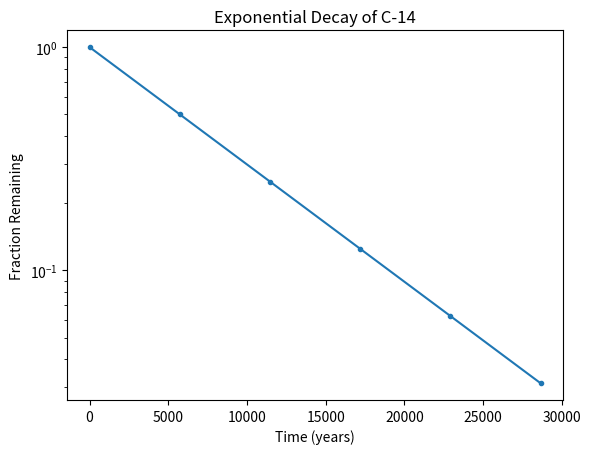

The matplotlib source for this figure:
#!/usr/bin/env python3
import numpy as np
import matplotlib.pyplot as plt

x = np.arange(0, 28651, 5730)
r = np.log(0.5)
t = 5730
y = np.exp((r / t) * x)

plt.title("Exponential Decay of C-14")
plt.xlabel("Time (years)")
plt.ylabel("Fraction Remaining")
plt.plot(x, y, marker='.')
plt.yscale('log')
plt.show()
